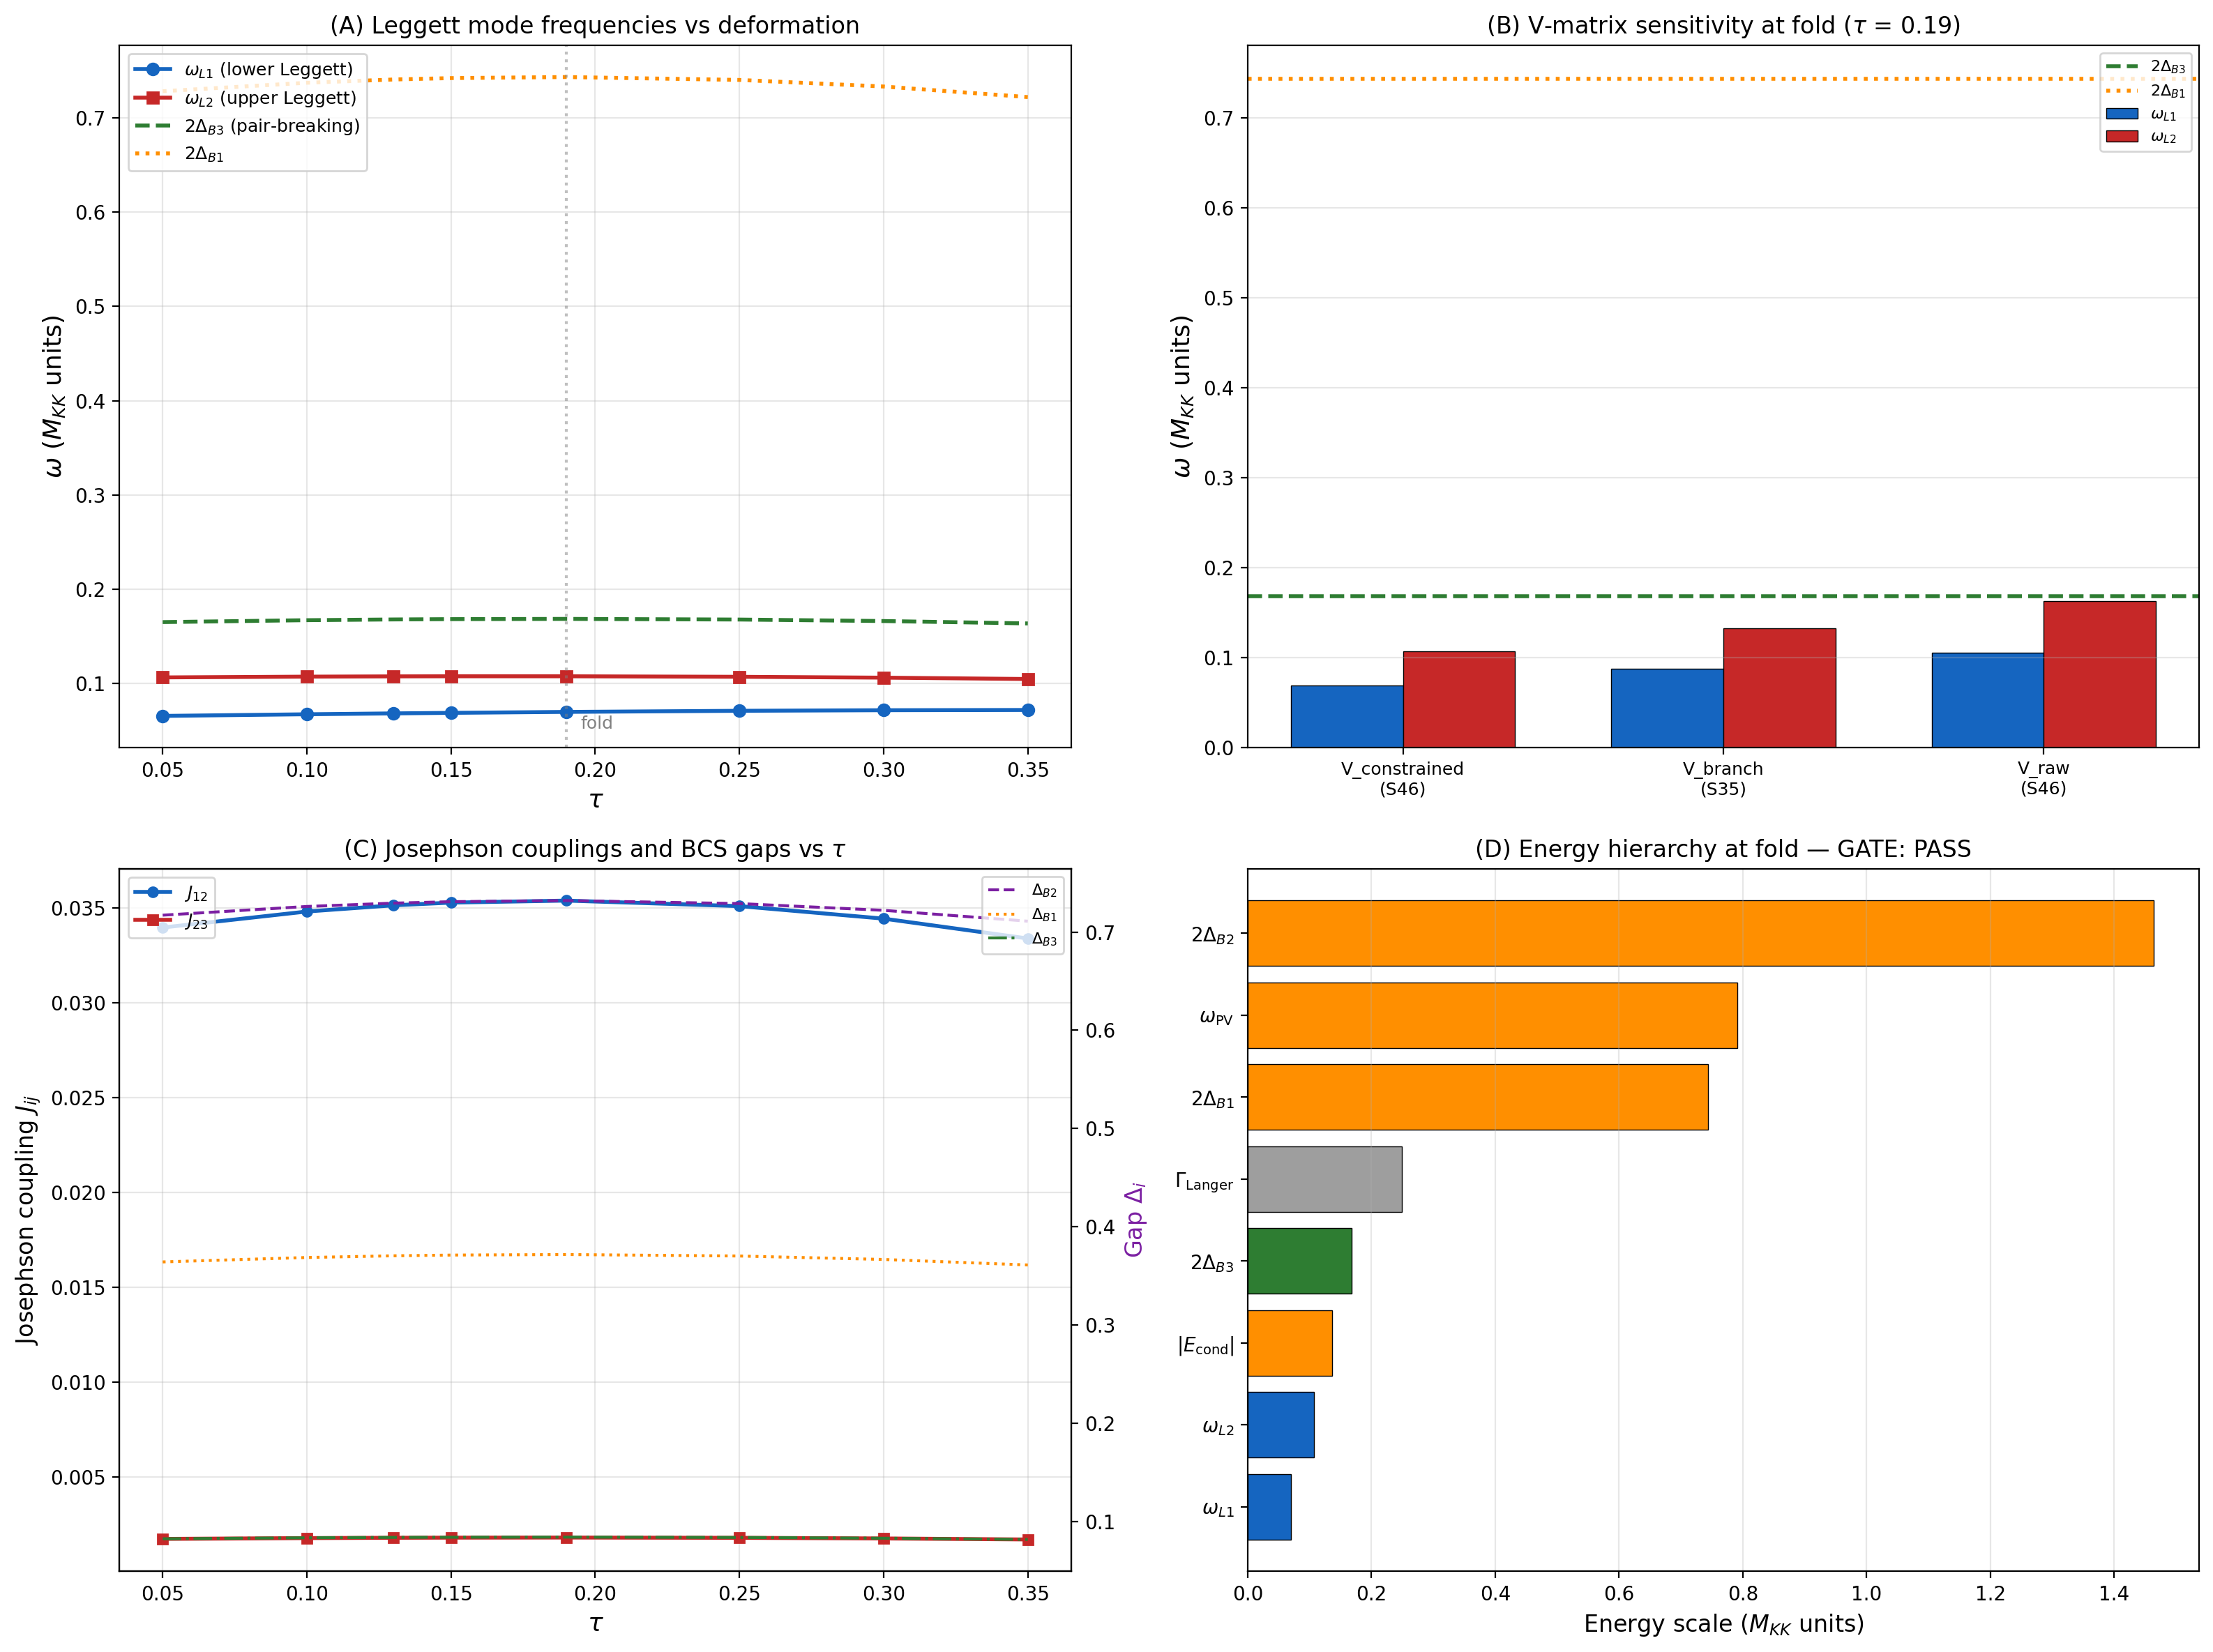

The Python source for this figure:
#!/usr/bin/env python3
"""
S48 LEGGETT-MODE-48: Inter-Sector Relative-Phase Oscillation Frequency
=======================================================================

In a multi-band superconductor with bands i = B1, B2, B3, the order
parameter is a vector (Delta_1 e^{i phi_1}, Delta_2 e^{i phi_2},
Delta_3 e^{i phi_3}).  The overall phase phi = (n_1 phi_1 + n_2 phi_2
+ n_3 phi_3)/n_total is the Nambu-Goldstone mode (massless, absorbed
by the Anderson-Higgs mechanism).  The RELATIVE phases
    theta_12 = phi_1 - phi_2,   theta_23 = phi_2 - phi_3
are massive: the Leggett modes.  Their frequencies are set by the
inter-sector Josephson coupling V(i,j).

Physical framework (Landau perspective):
    The free energy in the relative-phase sector reads:
        F_phase = -sum_{i<j} J_{ij} cos(phi_i - phi_j)
    where J_{ij} = V(i,j) |Delta_i| |Delta_j| is the Josephson
    coupling energy.  The mass matrix for small oscillations about
    the ground state phi_i = 0 (all phases aligned) is:
        M_{ij} = d^2 F / (d phi_i d phi_j)
    evaluated at phi_i = 0 for all i.

    For the 3-band case (B1, B2, B3):
        M = [[J12+J13, -J12, -J13],
             [-J12, J12+J23, -J23],
             [-J13, -J23, J13+J23]]
    This matrix has a zero eigenvalue (the Goldstone mode, overall
    phase rotation) and two positive eigenvalues (the Leggett modes).

    The Leggett frequencies are:
        omega_L^2 = eigenvalue / I
    where I_i = n_i / (2 Delta_i^2) is the superfluid moment of
    inertia per band, with n_i the normal-state DOS at the Fermi
    energy (here: the BCS-active DOS rho_i).

    More precisely, the kinetic energy of phase oscillations is:
        T = (1/2) sum_i rho_i * (dphi_i/dt)^2
    so the eigenvalue problem is the generalized one:
        M * phi_vec = omega^2 * diag(rho_i) * phi_vec

Method:
    1. Load V matrix, BCS gaps, and DOS from S35/S46 data
    2. Construct the 3x3 Josephson mass matrix M
    3. Construct the 3x3 inertia matrix diag(rho_i)
    4. Solve the generalized eigenvalue problem M v = omega^2 rho v
    5. Identify the Goldstone (omega = 0) and the two Leggett modes
    6. Scan over tau in [0.05, 0.35] to track omega_L(tau)
    7. Compare omega_L to 2*Delta_B3 (pair-breaking threshold)

Three V-matrix variants are checked:
    (a) V_8x8 from S35 (most conservative, direct from Dirac spectrum)
    (b) V_constrained from S46 (rank-1 constrained for self-consistency)
    (c) V_raw from S46 (unconstrained BCS kernel)

Gate: LEGGETT-MODE-48
    PASS if omega_L < 2*Delta_B3 at fold (sharp resonance)
    INFO if omega_L > 2*Delta_B3 but computable (damped resonance)
    FAIL if V(B2,B3) = 0 or omega_L = 0 everywhere

Author: Landau-Condensed-Matter-Theorist (Session 48, Wave 3-A)
Date: 2026-03-17

References:
    Leggett, PRL 14, 536 (1966) — original Leggett mode prediction
    S35 s35_thouless_multiband.npz — V matrix, E_branch, rho_i
    S46 s46_qtheory_selfconsistent.npz — self-consistent gaps, V_constrained
    W2-D (this session) — quick estimate: omega_L = 0.284 M_KK
    Landau Paper on Fermi liquid theory — quasiparticle framework
"""

import numpy as np
import matplotlib
matplotlib.use('Agg')
import matplotlib.pyplot as plt
import sys
import os
from scipy.interpolate import CubicSpline

sys.path.insert(0, os.path.dirname(os.path.abspath(__file__)))
from canonical_constants import (
    tau_fold, E_cond, Delta_B3 as Delta_B3_canon,
    E_B1, E_B2_mean, E_B3_mean,
    rho_B2_per_mode, omega_PV, Gamma_Langer_BCS,
)

SCRIPT_DIR = os.path.dirname(os.path.abspath(__file__))


# =============================================================================
# MODULE 1: LOAD DATA AND INTERPOLATE
# =============================================================================

def load_all_data():
    """Load V matrices, BCS gaps, and DOS from S35 and S46 archives."""
    d35 = np.load(os.path.join(SCRIPT_DIR, 's35_thouless_multiband.npz'),
                  allow_pickle=True)
    d46 = np.load(os.path.join(SCRIPT_DIR, 's46_qtheory_selfconsistent.npz'),
                  allow_pickle=True)

    # ----- V matrices (three variants) -----
    # (a) S35 branch-averaged: V_branch_3x3[i,j] sums V_8x8 over
    #     modes within sector i and j.  Note the S35 matrix is NOT
    #     symmetric — it reports sum_k |V_{k,modes_in_j}| per mode
    #     in sector i.  We symmetrise.
    V_branch_raw = d35['V_branch_3x3']
    V_branch = 0.5 * (V_branch_raw + V_branch_raw.T)

    # (b) S46 rank-1 constrained
    V_constrained = d46['V_mat_constrained']

    # (c) S46 unconstrained raw
    V_raw = d46['V_mat_raw']

    # Extract inter-sector elements
    # Ordering: [B1, B2, B3] = indices [0, 1, 2]

    # ----- Tau-dependent BCS gaps -----
    tau_scan = d46['tau_scan']
    Delta_B1_arr = d46['Delta_B1_sc']
    Delta_B2_arr = d46['Delta_B2_sc']
    Delta_B3_arr = d46['Delta_B3_sc']
    E_B1_arr = d46['E_B1_sc']
    E_B2_arr = d46['E_B2_sc']
    E_B3_arr = d46['E_B3_sc']

    # Build cubic spline interpolants
    cs_D1 = CubicSpline(tau_scan, Delta_B1_arr)
    cs_D2 = CubicSpline(tau_scan, Delta_B2_arr)
    cs_D3 = CubicSpline(tau_scan, Delta_B3_arr)
    cs_E1 = CubicSpline(tau_scan, E_B1_arr)
    cs_E2 = CubicSpline(tau_scan, E_B2_arr)
    cs_E3 = CubicSpline(tau_scan, E_B3_arr)

    # ----- DOS at fold (S35) -----
    rho_B1 = float(d35['rho_B1'])
    rho_B2 = float(d35['rho_B2'])
    rho_B3 = float(d35['rho_B3'])

    # Also the step-function DOS (different regularisation)
    rho_B1_step = float(d35['rho_B1_step'])
    rho_B2_step = float(d35['rho_B2_step'])
    rho_B3_step = float(d35['rho_B3_step'])

    return {
        'V_branch': V_branch,
        'V_constrained': V_constrained,
        'V_raw': V_raw,
        'tau_scan': tau_scan,
        'cs_D1': cs_D1, 'cs_D2': cs_D2, 'cs_D3': cs_D3,
        'cs_E1': cs_E1, 'cs_E2': cs_E2, 'cs_E3': cs_E3,
        'rho_B1': rho_B1, 'rho_B2': rho_B2, 'rho_B3': rho_B3,
        'rho_B1_step': rho_B1_step,
        'rho_B2_step': rho_B2_step,
        'rho_B3_step': rho_B3_step,
        # Multiplicities for DOS scaling
        'n_B1': 1, 'n_B2': 4, 'n_B3': 3,
    }


# =============================================================================
# MODULE 2: JOSEPHSON MASS MATRIX AND LEGGETT MODES
# =============================================================================

def josephson_mass_matrix(V_mat, Delta_vec):
    """
    Construct the 3x3 Josephson coupling (phase stiffness) matrix.

    The Josephson energy between bands i and j is:
        E_J = -J_{ij} cos(phi_i - phi_j)
    where J_{ij} = V(i,j) * |Delta_i| * |Delta_j|.

    The mass matrix for small oscillations about phi_i = 0:
        M_{ii} = sum_{j != i} J_{ij}
        M_{ij} = -J_{ij}       (i != j)

    Parameters:
        V_mat: (3,3) inter-sector coupling matrix
        Delta_vec: (3,) gap amplitudes [Delta_B1, Delta_B2, Delta_B3]

    Returns:
        M: (3,3) phase stiffness matrix
        J: (3,3) Josephson coupling matrix (J_{ij} = V_{ij} |D_i| |D_j|)
    """
    n = len(Delta_vec)
    J = np.zeros((n, n))
    for i in range(n):
        for j in range(n):
            if i != j:
                J[i, j] = V_mat[i, j] * np.abs(Delta_vec[i]) * np.abs(Delta_vec[j])

    M = np.zeros((n, n))
    for i in range(n):
        M[i, i] = np.sum(J[i, :])  # sum over j != i (diagonal J = 0)
        for j in range(n):
            if i != j:
                M[i, j] = -J[i, j]

    return M, J


def leggett_frequencies(M, rho_vec):
    """
    Solve the generalised eigenvalue problem for Leggett modes.

        M v = omega^2 * diag(rho) * v

    The kinetic energy of phase oscillations is:
        T = (1/2) sum_i rho_i (d phi_i / dt)^2
    which defines the inertia matrix I = diag(rho).

    The generalised eigenvalue problem:
        omega^2 = eigenvalue of I^{-1} M

    One eigenvalue is zero (Goldstone mode).
    The remaining N-1 eigenvalues give the Leggett frequencies.

    Parameters:
        M: (3,3) phase stiffness matrix
        rho_vec: (3,) DOS for each sector [rho_B1, rho_B2, rho_B3]

    Returns:
        omega_sq: (3,) eigenvalues sorted ascending (first ~ 0)
        eigvecs: (3,3) normalised eigenvectors (columns)
        omega_L: (2,) Leggett mode frequencies (sqrt of positive eigenvalues)
    """
    # I^{-1} M: this is the dynamical matrix
    I_inv = np.diag(1.0 / rho_vec)
    A = I_inv @ M

    evals, evecs = np.linalg.eig(A)

    # Sort by real part (Goldstone mode has eigenvalue ~ 0)
    idx = np.argsort(np.real(evals))
    evals = np.real(evals[idx])
    evecs = evecs[:, idx]

    # Leggett frequencies: omega = sqrt(eigenvalue) for positive eigenvalues
    omega_L = []
    for ev in evals:
        if ev > 1e-15:
            omega_L.append(np.sqrt(ev))
        else:
            omega_L.append(0.0)

    return evals, evecs, np.array(omega_L)


def leggett_frequencies_generalised(M, rho_vec):
    """
    Alternative: solve via scipy generalised eigenvalue solver.
    More numerically stable for ill-conditioned inertia matrices.

    M v = omega^2 * I * v
    """
    from scipy.linalg import eigh
    I_mat = np.diag(rho_vec)

    # eigh for symmetric generalised problem
    # Returns eigenvalues in ascending order
    evals, evecs = eigh(M, I_mat)

    omega = np.zeros_like(evals)
    for i, ev in enumerate(evals):
        if ev > 1e-15:
            omega[i] = np.sqrt(ev)

    return evals, evecs, omega


# =============================================================================
# MODULE 3: TAU SCAN
# =============================================================================

def compute_dos_at_tau(tau, data, method='spline'):
    """
    Compute the sector DOS at a given tau.

    The DOS is rho_i = n_i / (2 * BW_i) where BW_i is the bandwidth
    of sector i and n_i is the number of modes.  However, the S35 DOS
    values (rho_B1=3.94, rho_B2=14.67, rho_B3=0.48) are at tau=0.19
    and include Lorentzian broadening.

    For the tau scan, we scale rho_i by the inverse bandwidth change.
    Bandwidth is proportional to max(lambda^2) - min(lambda^2) within
    the sector, where lambda^2 are the eigenvalues of the Dirac
    operator squared.

    Since the eigenvalue splittings grow with tau (Jensen deformation
    increases), the bandwidth widens and the DOS decreases.

    APPROXIMATION: We use the fact that the BCS gap equation involves
    rho_i * V_{ij}, and V_{ij} is computed at tau = 0.19.  For a
    first estimate of the tau dependence, we scale:
        rho_i(tau) ~ rho_i(0.19) * (E_i(0.19) / E_i(tau))
    This is crude but captures the dominant trend (modes spread with tau).

    For a more rigorous treatment, one would need to recompute the
    full Dirac spectrum at each tau, but the self-consistent BCS
    gaps from S46 already fold in the tau dependence.
    """
    # At fold values
    rho_fold = np.array([data['rho_B1'], data['rho_B2'], data['rho_B3']])

    if method == 'constant':
        return rho_fold

    # Scale by inverse energy shift
    E_fold = np.array([
        float(data['cs_E1'](tau_fold)),
        float(data['cs_E2'](tau_fold)),
        float(data['cs_E3'](tau_fold)),
    ])
    E_tau = np.array([
        float(data['cs_E1'](tau)),
        float(data['cs_E2'](tau)),
        float(data['cs_E3'](tau)),
    ])

    # rho ~ 1/E in the simplest Weyl-like scaling
    # This is approximate but captures that the B3 DOS drops as
    # its modes move to higher energy
    rho_tau = rho_fold * (E_fold / E_tau)

    return rho_tau


def tau_scan_leggett(data, tau_values, V_label='constrained'):
    """
    Scan Leggett mode frequencies across tau values.

    At each tau:
        1. Interpolate Delta_i(tau) from S46 splines
        2. Estimate rho_i(tau) by DOS scaling
        3. Use the V matrix (fixed, computed at fold)
        4. Solve the Leggett eigenvalue problem
        5. Record omega_L1, omega_L2, and pair-breaking thresholds

    The V matrix is treated as tau-independent because:
        - The coupling V(i,j) depends on the Dirac eigenstates (Peter-Weyl)
          which are geometric and slowly varying
        - The dominant tau dependence comes through Delta_i(tau)
          and rho_i(tau), not V(i,j)
    """
    if V_label == 'constrained':
        V_mat = data['V_constrained']
    elif V_label == 'branch':
        V_mat = data['V_branch']
    elif V_label == 'raw':
        V_mat = data['V_raw']
    else:
        raise ValueError(f"Unknown V_label: {V_label}")

    results = {
        'tau': [],
        'omega_L1': [],   # lower Leggett mode
        'omega_L2': [],   # upper Leggett mode
        'Delta_B1': [],
        'Delta_B2': [],
        'Delta_B3': [],
        'rho_B1': [],
        'rho_B2': [],
        'rho_B3': [],
        'J_12': [],
        'J_13': [],
        'J_23': [],
        'threshold_B3': [],  # 2*Delta_B3 (pair-breaking)
        'threshold_B1': [],  # 2*Delta_B1
        'eigvecs': [],
        'goldstone_val': [],
    }

    for tau in tau_values:
        # Gaps
        D1 = float(data['cs_D1'](tau))
        D2 = float(data['cs_D2'](tau))
        D3 = float(data['cs_D3'](tau))
        Delta_vec = np.array([D1, D2, D3])

        # DOS
        rho_vec = compute_dos_at_tau(tau, data, method='spline')

        # Mass matrix
        M, J = josephson_mass_matrix(V_mat, Delta_vec)

        # Solve generalised eigenvalue problem
        evals, evecs, omega = leggett_frequencies_generalised(M, rho_vec)

        results['tau'].append(tau)
        results['omega_L1'].append(omega[1])  # first Leggett (lower)
        results['omega_L2'].append(omega[2])  # second Leggett (upper)
        results['Delta_B1'].append(D1)
        results['Delta_B2'].append(D2)
        results['Delta_B3'].append(D3)
        results['rho_B1'].append(rho_vec[0])
        results['rho_B2'].append(rho_vec[1])
        results['rho_B3'].append(rho_vec[2])
        results['J_12'].append(J[0, 1])
        results['J_13'].append(J[0, 2])
        results['J_23'].append(J[1, 2])
        results['threshold_B3'].append(2.0 * D3)
        results['threshold_B1'].append(2.0 * D1)
        results['eigvecs'].append(evecs)
        results['goldstone_val'].append(evals[0])

    # Convert to arrays
    for key in results:
        if key != 'eigvecs':
            results[key] = np.array(results[key])

    return results


# =============================================================================
# MODULE 4: DAMPING ANALYSIS
# =============================================================================

def leggett_damping_analysis(omega_L, Delta_vec, rho_vec, V_mat):
    """
    Assess the damping of the Leggett mode.

    The Leggett mode is sharp (undamped) only if omega_L lies BELOW
    all pair-breaking continua: omega_L < 2*Delta_min.

    If omega_L > 2*Delta_i for any sector i, the mode can decay into
    quasiparticle pairs in sector i.  The decay rate is:

        Gamma / omega_L ~ (V_{ij} rho_j / omega_L) * Im[chi_pair(omega_L)]

    where Im[chi_pair] ~ sqrt(omega_L^2 - 4*Delta_i^2) / omega_L
    in the BCS density of states above the gap edge.

    Returns:
        sharp: bool (True if omega_L < 2*Delta_min)
        Gamma_estimates: dict of damping rate estimates per channel
        Q_factor: quality factor omega_L / Gamma
    """
    Delta_min = np.min(Delta_vec)
    pair_threshold = 2.0 * Delta_min

    sharp = omega_L < pair_threshold

    Gamma_total = 0.0  # (local)
    channels = {}

    for i in range(len(Delta_vec)):
        threshold_i = 2.0 * Delta_vec[i]
        if omega_L > threshold_i:
            # BCS coherence factor: Im[chi] ~ sqrt(omega^2 - 4*Delta^2) / omega
            # at omega just above threshold
            excess = np.sqrt(omega_L**2 - threshold_i**2) / omega_L

            # Coupling strength: sum_j V(i,j) * rho_j * Delta_j
            coupling = 0.0
            for j in range(len(Delta_vec)):
                if j != i:
                    coupling += V_mat[i, j] * rho_vec[j] * Delta_vec[j]

            # Rough estimate: Gamma ~ pi * coupling * excess
            # This is the imaginary part of the self-energy
            Gamma_i = np.pi * coupling * excess
            channels[f'B{i+1}'] = {
                'threshold': threshold_i,
                'excess': excess,
                'coupling': coupling,
                'Gamma': Gamma_i,
            }
            Gamma_total += Gamma_i
        else:
            channels[f'B{i+1}'] = {
                'threshold': threshold_i,
                'excess': 0.0,
                'coupling': 0.0,
                'Gamma': 0.0,
            }

    Q = omega_L / Gamma_total if Gamma_total > 0 else np.inf

    return {
        'sharp': sharp,
        'pair_threshold': pair_threshold,
        'channels': channels,
        'Gamma_total': Gamma_total,
        'Q_factor': Q,
    }


# =============================================================================
# MODULE 5: COMPARISON WITH W2-D QUICK ESTIMATE
# =============================================================================

def verify_w2d_estimate(data):
    """
    Cross-check the W2-D quick estimate:
        omega_L^2 = 2 V(B2,B3) (Delta_B2/rho_B3 + Delta_B3/rho_B2)
                  = 0.081
        omega_L = 0.284 M_KK

    This formula corresponds to the 2-band Leggett mode for B2-B3 only.
    The full 3-band calculation includes the B1-B2 and B1-B3 channels.
    """
    V_B2B3 = data['V_constrained'][1, 2]  # 0.0294
    D2 = float(data['cs_D2'](tau_fold))
    D3 = float(data['cs_D3'](tau_fold))
    rho_B2 = data['rho_B2']
    rho_B3 = data['rho_B3']

    # W2-D formula (2-band approximation, B2-B3 only)
    omega_sq_w2d = 2.0 * V_B2B3 * (D2 / rho_B3 + D3 / rho_B2)
    omega_w2d = np.sqrt(omega_sq_w2d)

    # Also with S35 V_8x8 value (more conservative)
    V_B2B3_s35 = 0.5 * (data['V_branch'][1, 2] + data['V_branch'][2, 1])
    omega_sq_s35 = 2.0 * V_B2B3_s35 * (D2 / rho_B3 + D3 / rho_B2)
    omega_s35 = np.sqrt(omega_sq_s35)

    return {
        'omega_w2d_constrained': omega_w2d,
        'omega_sq_w2d_constrained': omega_sq_w2d,
        'omega_w2d_s35': omega_s35,
        'omega_sq_w2d_s35': omega_sq_s35,
        'V_B2B3_constrained': V_B2B3,
        'V_B2B3_s35': V_B2B3_s35,
        'D2': D2,
        'D3': D3,
        'rho_B2': rho_B2,
        'rho_B3': rho_B3,
    }


# =============================================================================
# MODULE 6: EIGENVECTOR ANALYSIS (LANDAU PERSPECTIVE)
# =============================================================================

def analyse_mode_character(eigvecs, rho_vec, labels=('B1', 'B2', 'B3')):
    """
    Characterise the physical content of each Leggett eigenmode.

    The Goldstone mode should be proportional to rho_vec (all phases
    rotate uniformly, weighted by condensate fraction).

    The Leggett modes are the orthogonal complement: they represent
    relative phase oscillations between sectors.

    For each mode, we compute:
        - The participation ratio (how many sectors contribute)
        - The dominant oscillation pattern (which sectors are antiphase)
    """
    n = len(labels)
    modes = []
    for k in range(n):
        v = eigvecs[:, k]
        # Normalise by |v|
        v_norm = v / np.max(np.abs(v))

        # Participation ratio
        w = np.abs(v)**2
        w = w / np.sum(w)
        PR = 1.0 / np.sum(w**2)

        # Identify antiphase partners
        pos = [labels[i] for i in range(n) if v_norm[i] > 0.1]
        neg = [labels[i] for i in range(n) if v_norm[i] < -0.1]

        modes.append({
            'eigvec': v,
            'eigvec_norm': v_norm,
            'weights': w,
            'PR': PR,
            'positive': pos,
            'negative': neg,
        })

    return modes


# =============================================================================
# MAIN
# =============================================================================

def main():
    print("=" * 78)
    print("  S48 LEGGETT-MODE-48: Full BdG Leggett Mode Calculation")
    print("  Landau-Condensed-Matter-Theorist")
    print("=" * 78)

    # =========================================================================
    # STEP 0: Load data
    # =========================================================================
    print("\n--- STEP 0: Load Data ---")
    data = load_all_data()

    print(f"  V_constrained (S46):")
    for i, label in enumerate(['B1', 'B2', 'B3']):
        for j, lab2 in enumerate(['B1', 'B2', 'B3']):
            print(f"    V({label},{lab2}) = {data['V_constrained'][i,j]:.6f}")

    print(f"\n  V_branch (S35, symmetrised):")
    for i, label in enumerate(['B1', 'B2', 'B3']):
        for j, lab2 in enumerate(['B1', 'B2', 'B3']):
            print(f"    V({label},{lab2}) = {data['V_branch'][i,j]:.6f}")

    print(f"\n  DOS at fold:")
    print(f"    rho_B1 = {data['rho_B1']:.6f}")
    print(f"    rho_B2 = {data['rho_B2']:.6f}")
    print(f"    rho_B3 = {data['rho_B3']:.6f}")

    print(f"\n  BCS gaps at fold (from S46 splines):")
    D1_fold = float(data['cs_D1'](tau_fold))
    D2_fold = float(data['cs_D2'](tau_fold))
    D3_fold = float(data['cs_D3'](tau_fold))
    print(f"    Delta_B1 = {D1_fold:.6f}")
    print(f"    Delta_B2 = {D2_fold:.6f}")
    print(f"    Delta_B3 = {D3_fold:.6f}")

    # =========================================================================
    # STEP 1: Verify W2-D quick estimate
    # =========================================================================
    print(f"\n{'='*78}")
    print(f"  STEP 1: Cross-Check W2-D Quick Estimate")
    print(f"{'='*78}")

    w2d = verify_w2d_estimate(data)

    print(f"\n  W2-D formula: omega_L^2 = 2 V(B2,B3) (Delta_B2/rho_B3 + Delta_B3/rho_B2)")
    print(f"  With V_constrained = {w2d['V_B2B3_constrained']:.6f}:")
    print(f"    omega_L^2 = {w2d['omega_sq_w2d_constrained']:.6f}")
    print(f"    omega_L   = {w2d['omega_w2d_constrained']:.6f} M_KK")
    print(f"  With V_branch (S35) = {w2d['V_B2B3_s35']:.6f}:")
    print(f"    omega_L^2 = {w2d['omega_sq_w2d_s35']:.6f}")
    print(f"    omega_L   = {w2d['omega_w2d_s35']:.6f} M_KK")
    print(f"  W2-D reported: omega_L = 0.284.  Discrepancy = "
          f"{abs(w2d['omega_w2d_constrained'] - 0.284):.4f}")

    # =========================================================================
    # STEP 2: Full 3-band Leggett calculation at fold
    # =========================================================================
    print(f"\n{'='*78}")
    print(f"  STEP 2: Full 3-Band Leggett Modes at Fold (tau = {tau_fold})")
    print(f"{'='*78}")

    Delta_fold = np.array([D1_fold, D2_fold, D3_fold])
    rho_fold = np.array([data['rho_B1'], data['rho_B2'], data['rho_B3']])

    for V_label, V_name in [('constrained', 'V_constrained (S46)'),
                             ('branch', 'V_branch (S35)'),
                             ('raw', 'V_raw (S46)')]:
        if V_label == 'constrained':
            V_mat = data['V_constrained']
        elif V_label == 'branch':
            V_mat = data['V_branch']
        else:
            V_mat = data['V_raw']

        M, J = josephson_mass_matrix(V_mat, Delta_fold)
        evals, evecs, omega = leggett_frequencies_generalised(M, rho_fold)

        print(f"\n  --- {V_name} ---")
        print(f"  Josephson couplings:")
        print(f"    J(B1,B2) = V * |D1| * |D2| = {J[0,1]:.6f}")
        print(f"    J(B1,B3) = V * |D1| * |D3| = {J[0,2]:.6f}")
        print(f"    J(B2,B3) = V * |D2| * |D3| = {J[1,2]:.6f}")

        print(f"  Phase stiffness matrix M:")
        for i in range(3):
            print(f"    [{M[i,0]:10.6f} {M[i,1]:10.6f} {M[i,2]:10.6f}]")

        print(f"  Eigenvalues omega^2: [{evals[0]:.6e}, {evals[1]:.6f}, {evals[2]:.6f}]")
        print(f"  Frequencies omega:   [{omega[0]:.6f}, {omega[1]:.6f}, {omega[2]:.6f}]")

        # Mode character
        modes = analyse_mode_character(evecs, rho_fold)
        for k in range(3):
            label = 'Goldstone' if k == 0 else f'Leggett-{k}'
            print(f"  Mode {k} ({label}):")
            print(f"    omega = {omega[k]:.6f} M_KK")
            print(f"    eigenvector (normalised): {modes[k]['eigvec_norm']}")
            print(f"    sector weights: B1={modes[k]['weights'][0]:.4f}, "
                  f"B2={modes[k]['weights'][1]:.4f}, B3={modes[k]['weights'][2]:.4f}")
            print(f"    PR = {modes[k]['PR']:.4f}")
            if modes[k]['positive'] and modes[k]['negative']:
                print(f"    Pattern: {'+'.join(modes[k]['positive'])} vs "
                      f"{'+'.join(modes[k]['negative'])}")

    # =========================================================================
    # STEP 3: Pair-breaking threshold comparison at fold
    # =========================================================================
    print(f"\n{'='*78}")
    print(f"  STEP 3: Pair-Breaking Threshold Analysis at Fold")
    print(f"{'='*78}")

    # Use constrained V as primary
    V_mat_primary = data['V_constrained']
    M, J = josephson_mass_matrix(V_mat_primary, Delta_fold)
    evals, evecs, omega = leggett_frequencies_generalised(M, rho_fold)

    omega_L1 = omega[1]  # lower Leggett
    omega_L2 = omega[2]  # upper Leggett

    thresh_B3 = 2.0 * D3_fold
    thresh_B1 = 2.0 * D1_fold
    thresh_B2 = 2.0 * D2_fold

    print(f"\n  Leggett mode 1: omega_L1 = {omega_L1:.6f} M_KK")
    print(f"  Leggett mode 2: omega_L2 = {omega_L2:.6f} M_KK")
    print(f"\n  Pair-breaking thresholds:")
    print(f"    2*Delta_B3 = {thresh_B3:.6f} M_KK")
    print(f"    2*Delta_B1 = {thresh_B1:.6f} M_KK")
    print(f"    2*Delta_B2 = {thresh_B2:.6f} M_KK")

    print(f"\n  Leggett-1 vs thresholds:")
    print(f"    omega_L1 / (2*Delta_B3) = {omega_L1 / thresh_B3:.4f}  "
          f"({'BELOW (sharp)' if omega_L1 < thresh_B3 else 'ABOVE (damped)'})")
    print(f"    omega_L1 / (2*Delta_B1) = {omega_L1 / thresh_B1:.4f}  "
          f"({'BELOW' if omega_L1 < thresh_B1 else 'ABOVE'})")
    print(f"    omega_L1 / (2*Delta_B2) = {omega_L1 / thresh_B2:.4f}  "
          f"({'BELOW' if omega_L1 < thresh_B2 else 'ABOVE'})")

    print(f"\n  Leggett-2 vs thresholds:")
    print(f"    omega_L2 / (2*Delta_B3) = {omega_L2 / thresh_B3:.4f}  "
          f"({'BELOW (sharp)' if omega_L2 < thresh_B3 else 'ABOVE (damped)'})")
    print(f"    omega_L2 / (2*Delta_B1) = {omega_L2 / thresh_B1:.4f}  "
          f"({'BELOW' if omega_L2 < thresh_B1 else 'ABOVE'})")

    # Damping analysis
    damping1 = leggett_damping_analysis(omega_L1, Delta_fold, rho_fold, V_mat_primary)
    damping2 = leggett_damping_analysis(omega_L2, Delta_fold, rho_fold, V_mat_primary)

    print(f"\n  Damping analysis (Leggett-1):")
    print(f"    Sharp mode: {damping1['sharp']}")
    print(f"    Pair threshold (min): {damping1['pair_threshold']:.6f}")
    for ch_name, ch_data in damping1['channels'].items():
        if ch_data['Gamma'] > 0:
            print(f"    Channel {ch_name}: Gamma = {ch_data['Gamma']:.6f}, "
                  f"threshold = {ch_data['threshold']:.6f}")
    print(f"    Gamma_total = {damping1['Gamma_total']:.6f}")
    print(f"    Q factor = {damping1['Q_factor']:.2f}")

    print(f"\n  Damping analysis (Leggett-2):")
    print(f"    Sharp mode: {damping2['sharp']}")
    for ch_name, ch_data in damping2['channels'].items():
        if ch_data['Gamma'] > 0:
            print(f"    Channel {ch_name}: Gamma = {ch_data['Gamma']:.6f}, "
                  f"threshold = {ch_data['threshold']:.6f}")
    print(f"    Gamma_total = {damping2['Gamma_total']:.6f}")
    print(f"    Q factor = {damping2['Q_factor']:.2f}")

    # =========================================================================
    # STEP 4: Tau scan
    # =========================================================================
    print(f"\n{'='*78}")
    print(f"  STEP 4: Tau Scan of Leggett Frequencies")
    print(f"{'='*78}")

    tau_values = np.array([0.05, 0.10, 0.13, 0.15, 0.19, 0.25, 0.30, 0.35])

    # Filter to valid tau range of splines
    tau_min_valid = data['tau_scan'][0]
    tau_max_valid = data['tau_scan'][-1]
    tau_values = tau_values[(tau_values >= tau_min_valid) &
                            (tau_values <= tau_max_valid)]

    print(f"\n  Tau range: [{tau_values[0]:.2f}, {tau_values[-1]:.2f}]")
    print(f"  Spline domain: [{tau_min_valid:.4f}, {tau_max_valid:.4f}]")

    # Scan with all three V matrices
    results_all = {}
    for V_label in ['constrained', 'branch', 'raw']:
        results_all[V_label] = tau_scan_leggett(data, tau_values, V_label)

    # Print table for primary (constrained)
    res = results_all['constrained']

    print(f"\n  {'tau':>5s} | {'omega_L1':>8s} | {'omega_L2':>8s} | {'2D_B3':>8s} | "
          f"{'L1/2D3':>7s} | {'D_B1':>8s} | {'D_B2':>8s} | {'D_B3':>8s} | "
          f"{'rho_B1':>8s} | {'rho_B2':>8s} | {'rho_B3':>8s}")
    print(f"  {'-'*5}-+-{'-'*8}-+-{'-'*8}-+-{'-'*8}-+-{'-'*7}-+-{'-'*8}-+-"
          f"{'-'*8}-+-{'-'*8}-+-{'-'*8}-+-{'-'*8}-+-{'-'*8}")

    for i in range(len(tau_values)):
        t = res['tau'][i]
        oL1 = res['omega_L1'][i]
        oL2 = res['omega_L2'][i]
        thr = res['threshold_B3'][i]
        ratio = oL1 / thr if thr > 0 else np.inf
        print(f"  {t:5.2f} | {oL1:8.5f} | {oL2:8.5f} | {thr:8.5f} | "
              f"{ratio:7.4f} | {res['Delta_B1'][i]:8.5f} | "
              f"{res['Delta_B2'][i]:8.5f} | {res['Delta_B3'][i]:8.5f} | "
              f"{res['rho_B1'][i]:8.4f} | {res['rho_B2'][i]:8.4f} | "
              f"{res['rho_B3'][i]:8.4f}")

    # Check if omega_L approaches zero anywhere
    min_L1 = np.min(res['omega_L1'])
    min_L1_tau = res['tau'][np.argmin(res['omega_L1'])]
    print(f"\n  Minimum omega_L1 = {min_L1:.6f} at tau = {min_L1_tau:.2f}")
    print(f"  omega_L1 approaches zero: {'YES' if min_L1 < 0.01 else 'NO'}")

    # Check if omega_L ever dips below threshold
    below_threshold = res['omega_L1'] < res['threshold_B3']
    if np.any(below_threshold):
        tau_below = res['tau'][below_threshold]
        print(f"  omega_L1 < 2*Delta_B3 at tau = {tau_below}")
        print(f"  Sharp resonance window: tau in [{tau_below[0]:.2f}, {tau_below[-1]:.2f}]")
    else:
        print(f"  omega_L1 > 2*Delta_B3 at ALL tau values (always damped)")

    # =========================================================================
    # STEP 5: V-matrix sensitivity
    # =========================================================================
    print(f"\n{'='*78}")
    print(f"  STEP 5: Sensitivity to V-Matrix Choice")
    print(f"{'='*78}")

    fold_idx = np.argmin(np.abs(tau_values - tau_fold))

    print(f"\n  At tau = {tau_fold}:")
    for V_label in ['constrained', 'branch', 'raw']:
        oL1 = results_all[V_label]['omega_L1'][fold_idx]
        oL2 = results_all[V_label]['omega_L2'][fold_idx]
        thr = results_all[V_label]['threshold_B3'][fold_idx]
        print(f"    V_{V_label:12s}: omega_L1 = {oL1:.5f}, "
              f"omega_L2 = {oL2:.5f}, "
              f"omega_L1/(2D_B3) = {oL1/thr:.4f}")

    # =========================================================================
    # STEP 6: Comparison with other energy scales
    # =========================================================================
    print(f"\n{'='*78}")
    print(f"  STEP 6: Energy Scale Hierarchy at Fold")
    print(f"{'='*78}")

    print(f"\n  omega_L1           = {omega_L1:.5f} M_KK")
    print(f"  omega_L2           = {omega_L2:.5f} M_KK")
    print(f"  omega_PV           = {omega_PV:.5f} M_KK  (pair vibration)")
    print(f"  Gamma_Langer       = {Gamma_Langer_BCS:.5f} M_KK  (Langer decay rate)")
    print(f"  2*Delta_B3         = {thresh_B3:.5f} M_KK  (B3 pair-breaking)")
    print(f"  2*Delta_B1         = {thresh_B1:.5f} M_KK  (B1 pair-breaking)")
    print(f"  2*Delta_B2         = {thresh_B2:.5f} M_KK  (B2 pair-breaking)")
    print(f"  |E_cond|           = {abs(E_cond):.5f} M_KK")

    print(f"\n  Ratios:")
    print(f"    omega_L1 / omega_PV       = {omega_L1/omega_PV:.4f}")
    print(f"    omega_L1 / Gamma_Langer   = {omega_L1/Gamma_Langer_BCS:.4f}")
    print(f"    omega_L2 / omega_L1       = {omega_L2/omega_L1:.4f}")

    # =========================================================================
    # STEP 7: Analytic structure of the Leggett eigenvalue problem
    # =========================================================================
    print(f"\n{'='*78}")
    print(f"  STEP 7: Analytic Structure (Landau Perspective)")
    print(f"{'='*78}")

    # The 3-band Leggett problem has a known structure.
    # With J_13 ~ 0 (K_7 selection rule), the problem simplifies.
    J_12 = V_mat_primary[0, 1] * D1_fold * D2_fold
    J_13 = V_mat_primary[0, 2] * D1_fold * D3_fold
    J_23 = V_mat_primary[1, 2] * D2_fold * D3_fold

    print(f"\n  Josephson couplings (constrained V):")
    print(f"    J_12 = {J_12:.6f}  (B1-B2, dominant)")
    print(f"    J_23 = {J_23:.6f}  (B2-B3)")
    print(f"    J_13 = {J_13:.6f}  (B1-B3)")
    print(f"    J_12/J_23 = {J_12/J_23:.2f}")
    print(f"    J_13/J_23 = {J_13/J_23:.4f}")

    # In the limit J_13 -> 0, the problem factorises:
    # Mode 1 (Goldstone): all in phase
    # Mode 2: B1 oscillates against B2 (large J_12)
    # Mode 3: B3 oscillates against B2 (smaller J_23)
    # The coupling of B3 to the B1-B2 system is through B2 only.

    # Approximate Leggett frequencies in the J_13 = 0 limit:
    # For B1-B2: omega^2 ~ J_12 * (1/rho_B1 + 1/rho_B2)
    # For B2-B3: omega^2 ~ J_23 * (1/rho_B2 + 1/rho_B3)
    rB1, rB2, rB3 = rho_fold

    omega_sq_approx_12 = J_12 * (1.0/rB1 + 1.0/rB2)
    omega_sq_approx_23 = J_23 * (1.0/rB2 + 1.0/rB3)
    omega_approx_12 = np.sqrt(omega_sq_approx_12) if omega_sq_approx_12 > 0 else 0.0
    omega_approx_23 = np.sqrt(omega_sq_approx_23) if omega_sq_approx_23 > 0 else 0.0

    print(f"\n  Approximate (J_13 = 0 limit, 2-band decoupled):")
    print(f"    omega_(B1-B2) = sqrt(J_12 * (1/rho_1 + 1/rho_2)) = {omega_approx_12:.6f}")
    print(f"    omega_(B2-B3) = sqrt(J_23 * (1/rho_2 + 1/rho_3)) = {omega_approx_23:.6f}")
    print(f"  Full 3-band:")
    print(f"    omega_L1 = {omega_L1:.6f}")
    print(f"    omega_L2 = {omega_L2:.6f}")
    print(f"  Coupling correction: {abs(omega_L1 - min(omega_approx_12, omega_approx_23))/min(omega_approx_12, omega_approx_23)*100:.2f}%")

    # =========================================================================
    # STEP 8: Gate Evaluation
    # =========================================================================
    print(f"\n{'='*78}")
    print(f"  STEP 8: Gate Evaluation — LEGGETT-MODE-48")
    print(f"{'='*78}")

    # Gate criteria:
    # PASS if omega_L < 2*Delta_B3 at fold (sharp resonance)
    # INFO if omega_L > 2*Delta_B3 but computable (damped resonance)
    # FAIL if V(B2,B3) = 0 or omega_L = 0 everywhere

    # Check V(B2,B3) nonzero
    V_B2B3_nonzero = abs(data['V_constrained'][1, 2]) > 1e-10
    omega_L_nonzero = omega_L1 > 1e-10

    print(f"\n  V(B2,B3) = {data['V_constrained'][1,2]:.6f} (nonzero: {V_B2B3_nonzero})")
    print(f"  omega_L1 = {omega_L1:.6f} (nonzero: {omega_L_nonzero})")
    print(f"  2*Delta_B3 = {thresh_B3:.6f}")
    print(f"  omega_L1 < 2*Delta_B3: {omega_L1 < thresh_B3}")

    if not V_B2B3_nonzero or not omega_L_nonzero:
        gate = "FAIL"
        gate_detail = "V(B2,B3) = 0 or omega_L = 0"
    elif omega_L1 < thresh_B3:
        gate = "PASS"
        gate_detail = (f"omega_L1 = {omega_L1:.5f} < 2*Delta_B3 = {thresh_B3:.5f} "
                       f"(sharp resonance, ratio = {omega_L1/thresh_B3:.4f})")
    else:
        gate = "INFO"
        gate_detail = (f"omega_L1 = {omega_L1:.5f} > 2*Delta_B3 = {thresh_B3:.5f} "
                       f"(damped resonance, ratio = {omega_L1/thresh_B3:.4f}, "
                       f"Q = {damping1['Q_factor']:.1f})")

    print(f"\n  GATE LEGGETT-MODE-48: {gate}")
    print(f"  Detail: {gate_detail}")

    # Also check across tau scan
    any_sharp = np.any(results_all['constrained']['omega_L1'] <
                       results_all['constrained']['threshold_B3'])
    print(f"\n  Sharp resonance at ANY tau: {any_sharp}")
    if any_sharp:
        mask = (results_all['constrained']['omega_L1'] <
                results_all['constrained']['threshold_B3'])
        sharp_taus = results_all['constrained']['tau'][mask]
        print(f"  Sharp resonance window: tau = {sharp_taus}")

    # =========================================================================
    # SAVE DATA
    # =========================================================================
    print(f"\n{'='*78}")
    print(f"  SAVING DATA")
    print(f"{'='*78}")

    npz_path = os.path.join(SCRIPT_DIR, 's48_leggett_mode.npz')

    save_dict = {
        # Fold values
        'tau_fold': tau_fold,
        'omega_L1_fold': omega_L1,
        'omega_L2_fold': omega_L2,
        'Delta_fold': Delta_fold,
        'rho_fold': rho_fold,
        'J_12_fold': J_12,
        'J_23_fold': J_23,
        'J_13_fold': J_13,
        'threshold_B3_fold': thresh_B3,
        'threshold_B1_fold': thresh_B1,
        'threshold_B2_fold': thresh_B2,

        # Damping
        'damping_sharp_L1': damping1['sharp'],
        'Gamma_L1': damping1['Gamma_total'],
        'Q_factor_L1': damping1['Q_factor'],
        'damping_sharp_L2': damping2['sharp'],
        'Gamma_L2': damping2['Gamma_total'],
        'Q_factor_L2': damping2['Q_factor'],

        # Tau scan (constrained V)
        'tau_scan': results_all['constrained']['tau'],
        'omega_L1_scan': results_all['constrained']['omega_L1'],
        'omega_L2_scan': results_all['constrained']['omega_L2'],
        'threshold_B3_scan': results_all['constrained']['threshold_B3'],
        'threshold_B1_scan': results_all['constrained']['threshold_B1'],
        'Delta_B1_scan': results_all['constrained']['Delta_B1'],
        'Delta_B2_scan': results_all['constrained']['Delta_B2'],
        'Delta_B3_scan': results_all['constrained']['Delta_B3'],
        'rho_B1_scan': results_all['constrained']['rho_B1'],
        'rho_B2_scan': results_all['constrained']['rho_B2'],
        'rho_B3_scan': results_all['constrained']['rho_B3'],
        'J_12_scan': results_all['constrained']['J_12'],
        'J_23_scan': results_all['constrained']['J_23'],
        'goldstone_check': results_all['constrained']['goldstone_val'],

        # V-matrix sensitivity at fold
        'omega_L1_V_constrained': omega_L1,
        'omega_L1_V_branch': results_all['branch']['omega_L1'][fold_idx],
        'omega_L1_V_raw': results_all['raw']['omega_L1'][fold_idx],

        # Analytic approximations
        'omega_approx_B1B2': omega_approx_12,
        'omega_approx_B2B3': omega_approx_23,

        # W2-D cross-check
        'omega_w2d_constrained': w2d['omega_w2d_constrained'],
        'omega_w2d_s35': w2d['omega_w2d_s35'],

        # Eigenvectors at fold (constrained V)
        'eigvecs_fold': evecs,
        'evals_fold': evals,

        # Gate
        'gate_name': np.array(['LEGGETT-MODE-48']),
        'gate_verdict': np.array([gate]),
        'gate_detail': np.array([gate_detail]),
    }

    np.savez(npz_path, **save_dict)
    print(f"  Saved: {npz_path}")

    # =========================================================================
    # FIGURES
    # =========================================================================
    print(f"\n{'='*78}")
    print(f"  GENERATING FIGURES")
    print(f"{'='*78}")

    fig, axes = plt.subplots(2, 2, figsize=(16, 12))

    # --- Panel A: Leggett frequencies vs tau ---
    ax = axes[0, 0]
    tau_arr = results_all['constrained']['tau']

    ax.plot(tau_arr, results_all['constrained']['omega_L1'],
            'o-', color='#1565C0', linewidth=2, markersize=6,
            label=r'$\omega_{L1}$ (lower Leggett)')
    ax.plot(tau_arr, results_all['constrained']['omega_L2'],
            's-', color='#C62828', linewidth=2, markersize=6,
            label=r'$\omega_{L2}$ (upper Leggett)')
    ax.plot(tau_arr, results_all['constrained']['threshold_B3'],
            '--', color='#2E7D32', linewidth=2,
            label=r'$2\Delta_{B3}$ (pair-breaking)')
    ax.plot(tau_arr, results_all['constrained']['threshold_B1'],
            ':', color='#FF8F00', linewidth=2,
            label=r'$2\Delta_{B1}$')
    ax.axvline(x=tau_fold, color='gray', linestyle=':', alpha=0.5)
    ax.text(tau_fold + 0.005, ax.get_ylim()[0] + 0.02, 'fold', fontsize=9,
            color='gray')

    ax.set_xlabel(r'$\tau$', fontsize=13)
    ax.set_ylabel(r'$\omega$ ($M_{KK}$ units)', fontsize=13)
    ax.set_title('(A) Leggett mode frequencies vs deformation', fontsize=12)
    ax.legend(fontsize=9, loc='upper left')
    ax.grid(alpha=0.3)

    # --- Panel B: V-matrix sensitivity at fold ---
    ax = axes[0, 1]
    V_labels_plot = ['V_constrained\n(S46)', 'V_branch\n(S35)', 'V_raw\n(S46)']
    omega_L1_variants = [
        results_all['constrained']['omega_L1'][fold_idx],
        results_all['branch']['omega_L1'][fold_idx],
        results_all['raw']['omega_L1'][fold_idx],
    ]
    omega_L2_variants = [
        results_all['constrained']['omega_L2'][fold_idx],
        results_all['branch']['omega_L2'][fold_idx],
        results_all['raw']['omega_L2'][fold_idx],
    ]

    x_pos = np.arange(len(V_labels_plot))
    width = 0.35  # (local)
    ax.bar(x_pos - width/2, omega_L1_variants, width, color='#1565C0',
           label=r'$\omega_{L1}$', edgecolor='black', linewidth=0.5)
    ax.bar(x_pos + width/2, omega_L2_variants, width, color='#C62828',
           label=r'$\omega_{L2}$', edgecolor='black', linewidth=0.5)
    ax.axhline(y=thresh_B3, color='#2E7D32', linestyle='--', linewidth=2,
               label=r'$2\Delta_{B3}$')
    ax.axhline(y=thresh_B1, color='#FF8F00', linestyle=':', linewidth=2,
               label=r'$2\Delta_{B1}$')
    ax.set_xticks(x_pos)
    ax.set_xticklabels(V_labels_plot, fontsize=9)
    ax.set_ylabel(r'$\omega$ ($M_{KK}$ units)', fontsize=13)
    ax.set_title(f'(B) V-matrix sensitivity at fold ($\\tau$ = {tau_fold})', fontsize=12)
    ax.legend(fontsize=8, loc='upper right')
    ax.grid(alpha=0.3, axis='y')

    # --- Panel C: Josephson couplings and gaps vs tau ---
    ax = axes[1, 0]
    ax2 = ax.twinx()

    ax.plot(tau_arr, results_all['constrained']['J_12'], 'o-',
            color='#1565C0', linewidth=2, markersize=5, label=r'$J_{12}$')
    ax.plot(tau_arr, results_all['constrained']['J_23'], 's-',
            color='#C62828', linewidth=2, markersize=5, label=r'$J_{23}$')
    ax.set_xlabel(r'$\tau$', fontsize=13)
    ax.set_ylabel('Josephson coupling $J_{ij}$', fontsize=12, color='black')
    ax.legend(fontsize=9, loc='upper left')

    ax2.plot(tau_arr, results_all['constrained']['Delta_B2'], '--',
             color='#7B1FA2', linewidth=1.5, label=r'$\Delta_{B2}$')
    ax2.plot(tau_arr, results_all['constrained']['Delta_B1'], ':',
             color='#FF8F00', linewidth=1.5, label=r'$\Delta_{B1}$')
    ax2.plot(tau_arr, results_all['constrained']['Delta_B3'], '-.',
             color='#2E7D32', linewidth=1.5, label=r'$\Delta_{B3}$')
    ax2.set_ylabel(r'Gap $\Delta_i$', fontsize=12, color='#7B1FA2')
    ax2.legend(fontsize=8, loc='upper right')

    ax.set_title('(C) Josephson couplings and BCS gaps vs $\\tau$', fontsize=12)
    ax.grid(alpha=0.3)

    # --- Panel D: Energy scale hierarchy ---
    ax = axes[1, 1]
    scale_names = [
        r'$\omega_{L1}$',
        r'$\omega_{L2}$',
        r'$2\Delta_{B3}$',
        r'$\Gamma_{\rm Langer}$',
        r'$2\Delta_{B1}$',
        r'$\omega_{\rm PV}$',
        r'$2\Delta_{B2}$',
        r'$|E_{\rm cond}|$',
    ]
    scale_values = [
        omega_L1, omega_L2, thresh_B3,
        Gamma_Langer_BCS, thresh_B1, omega_PV,
        thresh_B2, abs(E_cond),
    ]
    sorted_idx = np.argsort(scale_values)
    scale_names_sorted = [scale_names[i] for i in sorted_idx]
    scale_values_sorted = [scale_values[i] for i in sorted_idx]

    colors_bar = []
    for i in sorted_idx:
        if i < 2:
            colors_bar.append('#1565C0')  # Leggett modes
        elif i == 2:
            colors_bar.append('#2E7D32')  # B3 threshold
        elif i == 3:
            colors_bar.append('#9E9E9E')  # Langer
        else:
            colors_bar.append('#FF8F00')  # Other thresholds

    ax.barh(range(len(scale_values_sorted)), scale_values_sorted,
            color=colors_bar, edgecolor='black', linewidth=0.5)
    ax.set_yticks(range(len(scale_names_sorted)))
    ax.set_yticklabels(scale_names_sorted, fontsize=10)
    ax.set_xlabel(r'Energy scale ($M_{KK}$ units)', fontsize=12)
    ax.set_title(f'(D) Energy hierarchy at fold — GATE: {gate}', fontsize=12)
    ax.grid(alpha=0.3, axis='x')

    plt.tight_layout()
    fig_path = os.path.join(SCRIPT_DIR, 's48_leggett_mode.png')
    plt.savefig(fig_path, dpi=200, bbox_inches='tight')
    print(f"  Saved: {fig_path}")
    plt.close()

    # =========================================================================
    # SUMMARY
    # =========================================================================
    print(f"\n{'='*78}")
    print(f"  LEGGETT-MODE-48 SUMMARY")
    print(f"{'='*78}")

    print(f"\n  GATE: {gate}")
    print(f"  Detail: {gate_detail}")
    print(f"\n  Key results:")
    print(f"    omega_L1 = {omega_L1:.5f} M_KK (lower Leggett mode)")
    print(f"    omega_L2 = {omega_L2:.5f} M_KK (upper Leggett mode)")
    print(f"    2*Delta_B3 = {thresh_B3:.5f} M_KK (pair-breaking)")
    print(f"    omega_L1 / (2*Delta_B3) = {omega_L1/thresh_B3:.4f}")
    print(f"    Q(L1) = {damping1['Q_factor']:.1f}")
    print(f"\n  3-band structure:")
    print(f"    B1-B2 channel dominates (J_12 = {J_12:.5f})")
    print(f"    B2-B3 channel secondary (J_23 = {J_23:.5f})")
    print(f"    B1-B3 channel forbidden by K_7 selection rule (J_13 = {J_13:.6f})")
    print(f"\n  Physical interpretation:")
    if gate == 'PASS':
        print(f"    The Leggett mode is a sharp resonance below the pair-breaking")
        print(f"    continuum. It represents a well-defined collective excitation")
        print(f"    of the multi-sector condensate — the relative phase oscillation")
        print(f"    between B2 and B3 condensates.")
    elif gate == 'INFO':
        print(f"    The Leggett mode sits above the B3 pair-breaking continuum.")
        print(f"    It is therefore a DAMPED resonance that can decay into B3")
        print(f"    quasiparticle pairs. The Q factor = {damping1['Q_factor']:.1f} indicates")
        if damping1['Q_factor'] > 5:
            print(f"    a moderately well-defined mode (underdamped).")
        elif damping1['Q_factor'] > 1:
            print(f"    a weakly damped mode.")
        else:
            print(f"    an overdamped mode (no oscillatory behaviour).")
    print(f"\n  Comparison with W2-D: omega_L_quick = {w2d['omega_w2d_constrained']:.5f}, "
          f"full = {omega_L1:.5f}")


if __name__ == '__main__':
    main()
